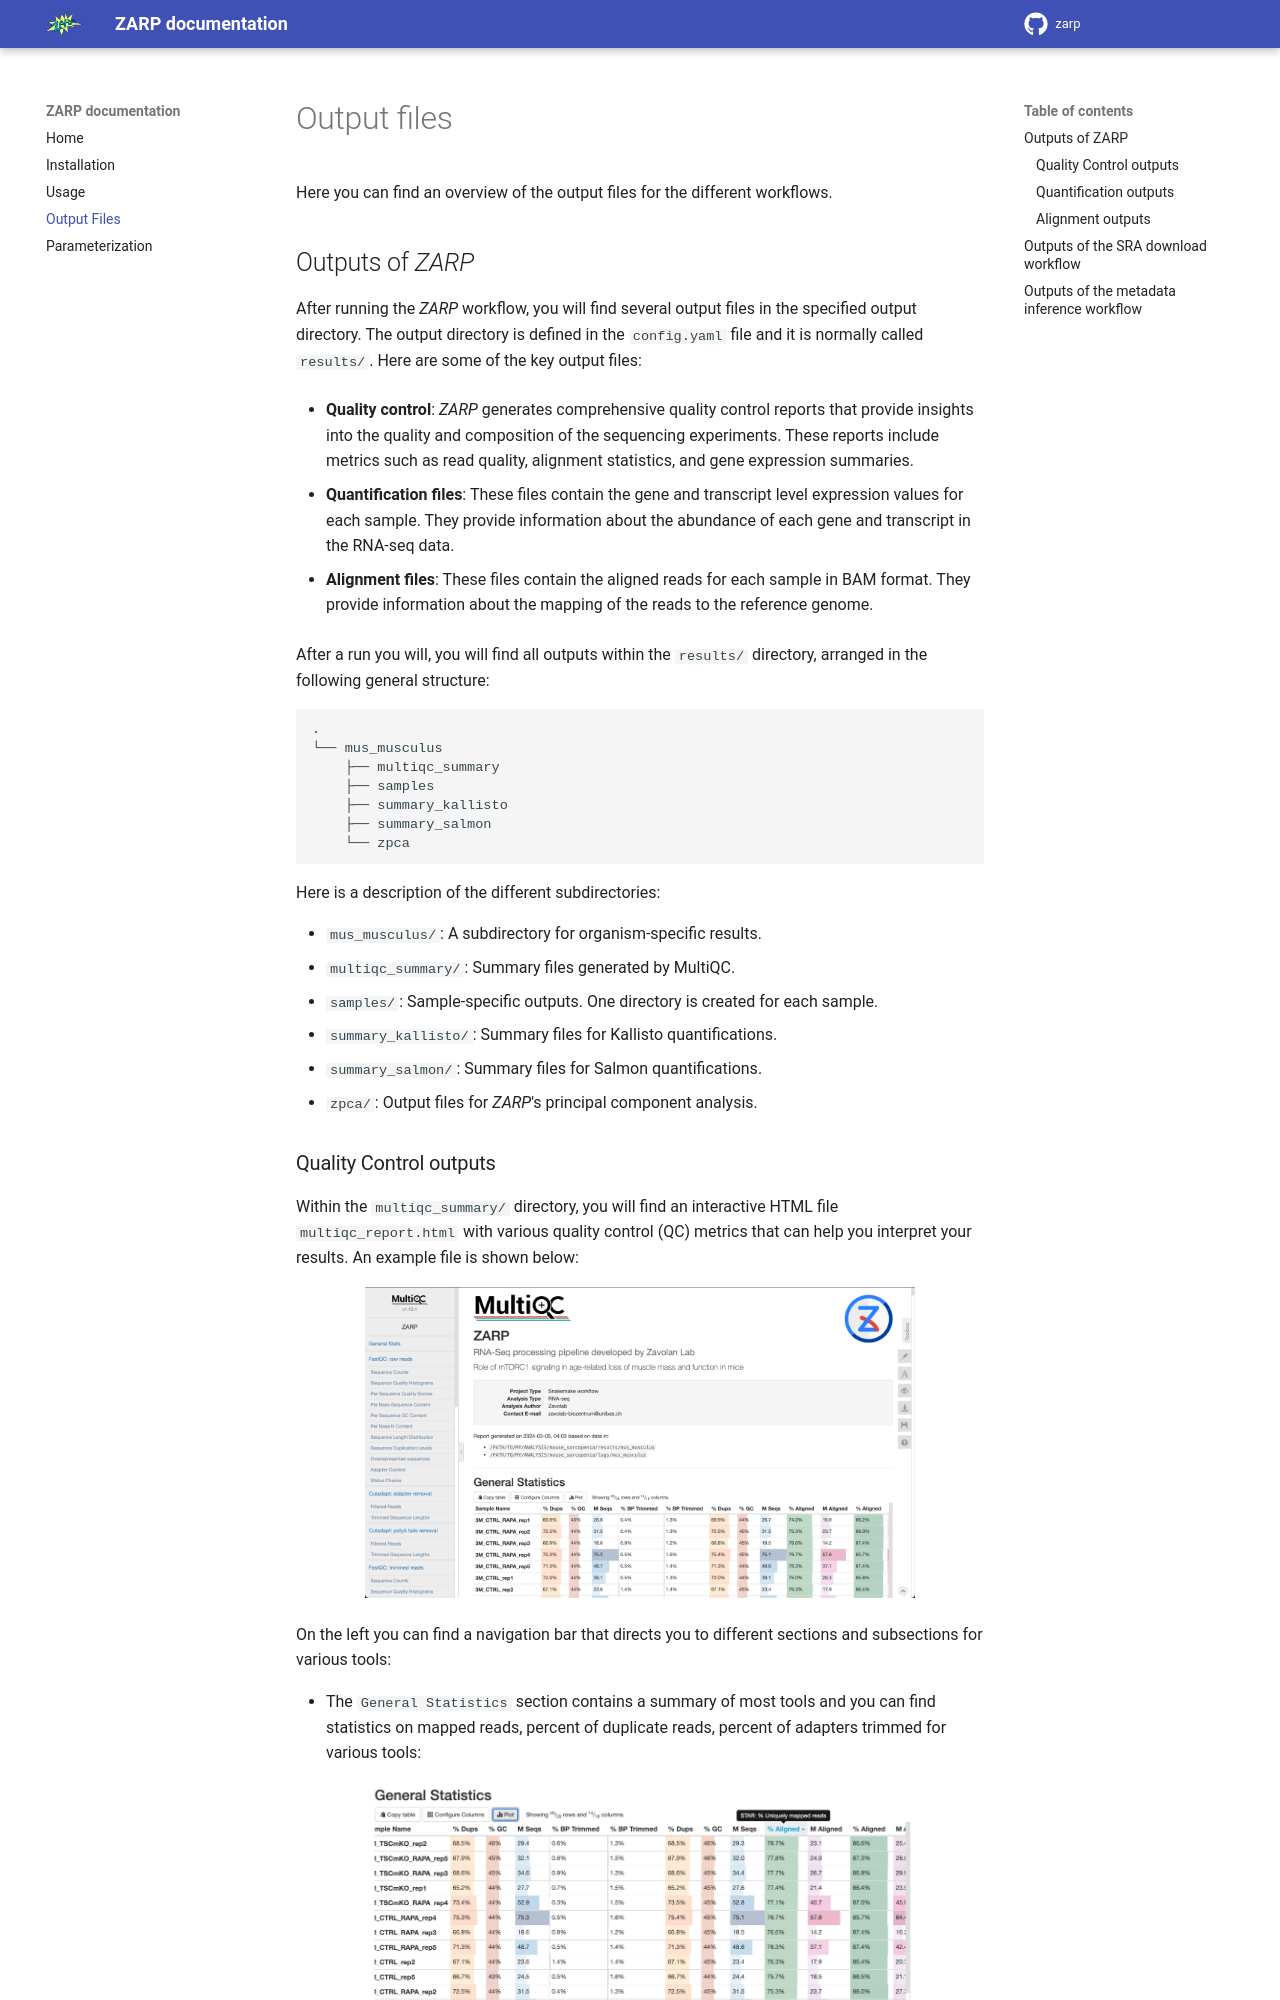

repository: zavolanlab/zarp · page: guides/outputs/index.html · generator: mkdocs

# Output files

Here you can find an overview of the output files for the different workflows.

## Outputs of _ZARP_

 After running the _ZARP_ workflow, you will find several output files in the
 specified output directory. The output directory is defined in the
 `config.yaml` file and it is normally called `results/`. Here are some of the
 key output files:

 - **Quality control**: _ZARP_ generates comprehensive quality control reports
   that provide insights into the quality and composition of the sequencing
   experiments. These reports include metrics such as read quality, alignment
   statistics, and gene expression summaries.

 - **Quantification files**: These files contain the gene and transcript level
   expression values for each sample. They provide information about the
   abundance of each gene and transcript in the RNA-seq data.

- **Alignment files**: These files contain the aligned reads for each sample
  in BAM format. They provide information about the mapping of the reads to
  the reference genome.

After a run you will, you will find all outputs within the `results/`
directory, arranged in the following general structure:

```bash
.
└── mus_musculus
    ├── multiqc_summary
    ├── samples
    ├── summary_kallisto
    ├── summary_salmon
    └── zpca
```

Here is a description of the different subdirectories:

- `mus_musculus/`: A subdirectory for organism-specific results.
  - `multiqc_summary/`: Summary files generated by MultiQC.
  - `samples/`: Sample-specific outputs. One directory is created for
    each sample.
  - `summary_kallisto/`: Summary files for Kallisto quantifications.
  - `summary_salmon/`: Summary files for Salmon quantifications.
  - `zpca/`: Output files for _ZARP_'s principal component analysis.
